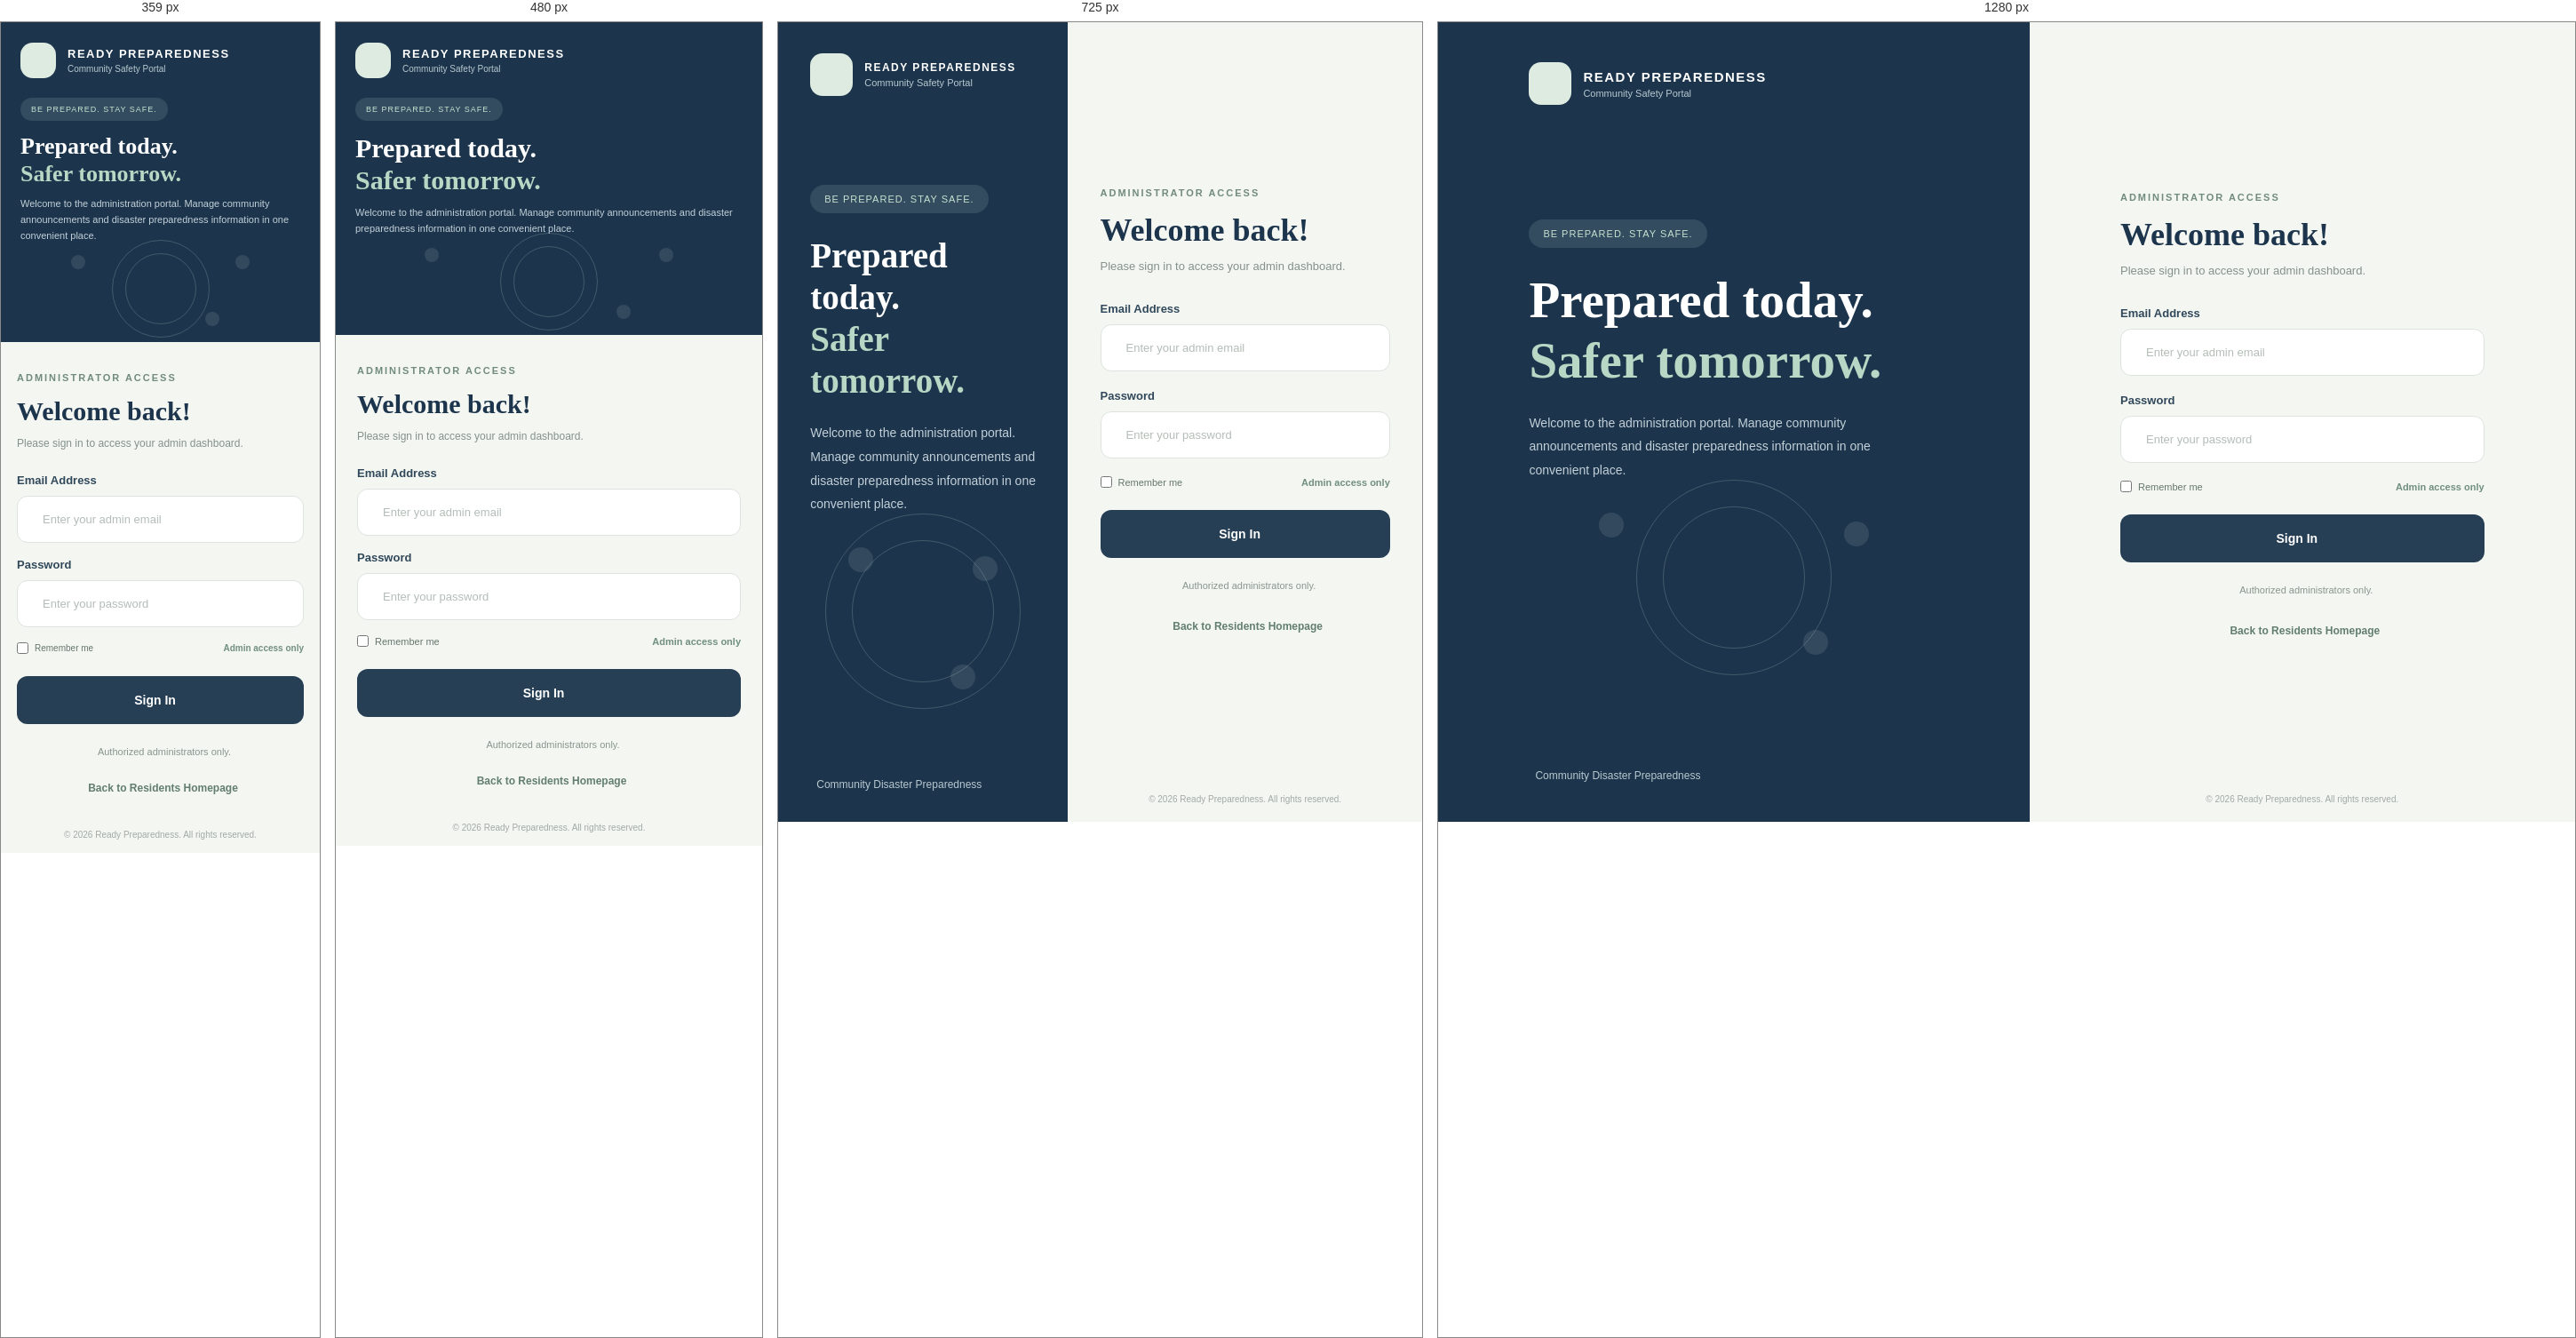
Rendered at 359 px, 480 px, 725 px and 1280 px, left to right.

<!-- file: admin-login.html -->

<!DOCTYPE html>
<html lang="en">
<head>
    <meta charset="UTF-8">
    <meta name="viewport" content="width=device-width, initial-scale=1.0">

    <title>Admin Login | Ready Preparedness</title>

    <!-- ADMIN APP PWA SETTINGS -->
    <link rel="manifest" href="./admin-manifest.json">
    <meta name="theme-color" content="#142b55">
    <meta name="application-name" content="Ready Preparedness Admin">

    <!-- ADMIN APP ICON -->
    <link rel="icon" type="image/png" href="./images/admin-icon-192.png">
    <link rel="apple-touch-icon" href="./images/admin-icon-192.png">

    <link rel="stylesheet" href="login.css">

    <link rel="preconnect" href="https://fonts.googleapis.com">
    <link rel="preconnect" href="https://fonts.gstatic.com" crossorigin>

    <link href="https://fonts.googleapis.com/css2?family=DM+Sans:wght@400;500;600;700&family=Playfair+Display:wght@600;700&display=swap" rel="stylesheet">

    <link rel="stylesheet" href="https://cdnjs.cloudflare.com/ajax/libs/font-awesome/6.5.0/css/all.min.css">
</head>

<body>

<div class="login-container">

    <!-- WELCOME PANEL -->
    <section class="welcome-panel">

        <div class="brand">
            <div class="brand-icon">
                <i class="fa-solid fa-shield-heart"></i>
            </div>

            <div>
                <h2>READY PREPAREDNESS</h2>
                <p>Community Safety Portal</p>
            </div>
        </div>

        <div class="welcome-content">

            <span class="welcome-tag">
                <i class="fa-solid fa-leaf"></i>
                BE PREPARED. STAY SAFE.
            </span>

            <h1>
                Prepared today.<br>
                <span>Safer tomorrow.</span>
            </h1>

            <p>
                Welcome to the administration portal.
                Manage community announcements and
                disaster preparedness information
                in one convenient place.
            </p>

            <div class="safety-illustration">
                <div class="circle circle-one"></div>
                <div class="circle circle-two"></div>

                <i class="fa-solid fa-shield-heart main-shield"></i>
                <i class="fa-solid fa-house icon-house"></i>
                <i class="fa-solid fa-heart-pulse icon-heart"></i>
                <i class="fa-solid fa-cloud icon-cloud"></i>
            </div>

        </div>

        <div class="welcome-footer">
            <i class="fa-solid fa-location-dot"></i>
            Community Disaster Preparedness
        </div>

    </section>

    <!-- FORM PANEL -->
    <section class="form-panel">

        <div class="form-wrapper">

            <!-- LOGIN FORM ONLY -->
            <div class="form-view active" id="loginView">

                <div class="form-heading">
                    <span class="small-label">ADMINISTRATOR ACCESS</span>
                    <h1>Welcome back!</h1>
                    <p>Please sign in to access your admin dashboard.</p>
                </div>

                <form id="loginForm">

                    <div class="input-group">
                        <label for="loginEmail">Email Address</label>

                        <div class="input-box">
                            <i class="fa-regular fa-envelope"></i>

                            <input
                                type="email"
                                id="loginEmail"
                                placeholder="Enter your admin email"
                                required>
                        </div>
                    </div>

                    <div class="input-group">
                        <label for="loginPassword">Password</label>

                        <div class="input-box">
                            <i class="fa-solid fa-lock"></i>

                            <input
                                type="password"
                                id="loginPassword"
                                placeholder="Enter your password"
                                required>

                            <button type="button"
                                class="password-eye"
                                data-target="loginPassword"
                                aria-label="Show password">
                                <i class="fa-regular fa-eye"></i>
                            </button>
                        </div>
                    </div>

                    <div class="form-options">
                        <label class="remember">
                            <input type="checkbox">
                            Remember me
                        </label>

                        <span class="forgot">Admin access only</span>
                    </div>

                    <button type="submit" class="login-btn" id="loginButton">
                        Sign In
                        <i class="fa-solid fa-arrow-right"></i>
                    </button>

                </form>

                <div class="security-note">
                    <i class="fa-solid fa-shield-halved"></i>
                    <span>Authorized administrators only.</span>
                </div>

            </div>

            <div class="back-home">
                <a href="index.html">
                    <i class="fa-solid fa-arrow-left"></i>
                    Back to Residents Homepage
                </a>
            </div>

        </div>

        <div class="copyright">
            © 2026 Ready Preparedness. All rights reserved.
        </div>

    </section>

</div>

<script type="module" src="login.js"></script>

</body>
</html>


/* @media block from login.css */
@media (max-width: 850px) {

    .welcome-panel {
        width: 45%;
        padding: 35px 5%;
    }

    .form-panel {
        width: 55%;
        padding: 35px 5% 65px;
    }

    .welcome-content h1 {
        font-size: 39px;
    }

    .brand h2 {
        font-size: 12px;
    }
}

/* @media block from login.css */
@media (max-width: 600px) {

    .login-container {
        flex-direction: column;
    }

    .welcome-panel {
        width: 100%;
        padding: 23px 22px 18px;
        gap: 22px;
    }

    .brand-icon {
        width: 40px;
        height: 40px;
        font-size: 20px;
    }

    .brand h2 {
        font-size: 13px;
    }

    .brand p {
        font-size: 10px;
    }

    .welcome-content {
        max-width: 100%;
    }

    .welcome-tag {
        font-size: 9px;
        padding: 8px 12px;
        margin-bottom: 13px;
    }

    .welcome-content h1 {
        font-size: 30px;
        margin-bottom: 10px;
    }

    .welcome-content p {
        font-size: 11px;
        line-height: 1.6;
        max-width: 100%;
    }

    .safety-illustration {
        height: 85px;
        margin-top: 8px;
    }

    .main-shield {
        font-size: 58px;
    }

    .circle-one {
        width: 80px;
        height: 80px;
    }

    .circle-two {
        width: 110px;
        height: 110px;
    }

    .icon-house,
    .icon-heart,
    .icon-cloud {
        font-size: 14px;
        padding: 8px;
    }

    .icon-house {
        left: 18%;
        top: 5px;
    }

    .icon-heart {
        right: 18%;
        top: 5px;
    }

    .icon-cloud {
        right: 29%;
        bottom: 0;
    }

    .welcome-footer {
        display: none;
    }

    .form-panel {
        width: 100%;
        min-height: auto;
        padding: 30px 24px 65px;
    }

    .form-wrapper {
        max-width: 450px;
    }

    .form-heading {
        margin-bottom: 24px;
    }

    .form-heading h1 {
        font-size: 30px;
    }

    .form-heading p {
        font-size: 12px;
    }

    .input-group {
        margin-bottom: 17px;
    }

    .back-home {
        margin-top: 25px;
    }

    .copyright {
        bottom: 15px;
        width: 100%;
    }
}

/* @media block from login.css */
@media (max-width: 360px) {

    .welcome-content h1 {
        font-size: 26px;
    }

    .form-panel {
        padding-left: 18px;
        padding-right: 18px;
    }

    .form-options {
        font-size: 10px;
    }
}